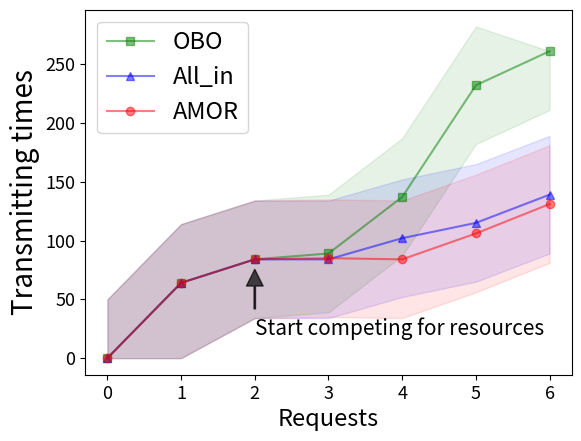

This chart was generated by the following Python code:
import pandas as pd
import numpy as np
import matplotlib.pyplot as plt
import matplotlib.ticker as mtick
import mpl_toolkits.axisartist as axisartist


def draw_1():
    x = [0,1,2,3,4,5,6]
    # 所有请求所需传输的数据量为10
    y_OBO = [0, 5, 10, 15, 20, 25, 30]
    y_AI = [0, 5, 10, 10, 13, 15, 18]
    y_AMOR = [0, 5, 10, 11, 13, 13, 15]

    fig = plt.figure()
    # -------------对于前两个绘制的阴影处理--------
    y_err = 5   # 10所需阴影处理
    max_val = max(y_OBO)
    y_upper1 = [min(max_val, i+y_err) for i in y_OBO]
    y_lower1 = [max(0, i-y_err) for i in y_OBO]
    y_upper2 = [min(max_val, i+y_err) for i in y_AI]
    y_lower2 = [max(0, i-y_err) for i in y_AI]
    y_upper3 = [min(max_val, i+y_err) for i in y_AMOR]
    y_lower3 = [max(0, i-y_err) for i in y_AMOR]

    plt.plot(x, y_OBO, alpha=0.5, color='g', marker='s', markevery=1, label='OBO')
    plt.plot(x, y_AI, alpha=0.5, color='b', marker='^', markevery=1, label='All_in')
    plt.plot(x, y_AMOR, alpha=0.5, color='r', marker='o', markevery=1, label='AMOR')
    plt.fill_between(x, y_lower1, y_upper1, color='g', alpha=0.1)
    plt.fill_between(x, y_lower2, y_upper2, color='b', alpha=0.1)
    plt.fill_between(x, y_lower3, y_upper3, color='r', alpha=0.1)
    # plt.gca().yaxis.set_major_formatter(mtick.ScalarFormatter(useMathText = True))
    # plt.ticklabel_format(axis="y", style="sci", scilimits=(0, 0))
    plt.tick_params(labelsize=13)
    plt.legend(fontsize=17)
    plt.xlabel('Requests', fontsize=17)
    plt.ylabel("Transmitting times", fontsize=20)

    # 添加标注
    plt.annotate(
        'Start competing for resources',  # 标注文本
        xy=(2,9),  # 标注点位置 (2,9)\(2,98)\(2,80)
        xytext=(2,2),  # 标注文本位置 (2,2)\(2,20)\(2,20)
        arrowprops=dict(
            facecolor='black',
            shrink=0.1,
            width=1,
            alpha=0.7
        ),  # 箭头属性
        fontsize=15
    )
    plt.gcf().subplots_adjust(bottom=0.12)
    plt.gcf().subplots_adjust(left=0.14)
    # plt.grid()
    plt.show()

def draw_2():
    x = [0, 1, 2, 3, 4, 5, 6]

    # 所有请求所需传输的数据量为100
    y_OBO = [0, 50, 100, 150, 200, 250, 300]
    y_AI = [0, 50, 100, 100, 125, 150, 175]
    y_AMOR = [0, 50, 100, 100, 125, 125, 150]

    fig = plt.figure()
    # -------------对于前两个绘制的阴影处理--------
    y_err= 50   # 100所需阴影处理
    max_val = max(y_OBO)
    y_upper1 = [min(max_val, i+y_err) for i in y_OBO]
    y_lower1 = [max(0, i-y_err) for i in y_OBO]
    y_upper2 = [min(max_val, i+y_err) for i in y_AI]
    y_lower2 = [max(0, i-y_err) for i in y_AI]
    y_upper3 = [min(max_val, i+y_err) for i in y_AMOR]
    y_lower3 = [max(0, i-y_err) for i in y_AMOR]

    plt.plot(x, y_OBO, alpha=0.5, color='g', marker='s', markevery=1, label='OBO')
    plt.plot(x, y_AI, alpha=0.5, color='b', marker='^', markevery=1, label='All_in')
    plt.plot(x, y_AMOR, alpha=0.5, color='r', marker='o', markevery=1, label='AMOR')
    plt.fill_between(x, y_lower1, y_upper1, color='g', alpha=0.1)
    plt.fill_between(x, y_lower2, y_upper2, color='b', alpha=0.1)
    plt.fill_between(x, y_lower3, y_upper3, color='r', alpha=0.1)
    # plt.gca().yaxis.set_major_formatter(mtick.ScalarFormatter(useMathText = True))
    # plt.ticklabel_format(axis="y", style="sci", scilimits=(0, 0))
    plt.tick_params(labelsize=13)
    plt.legend(fontsize=17)
    plt.xlabel('Requests', fontsize=17)
    plt.ylabel("Transmitting times", fontsize=20)

    # 添加标注
    plt.annotate(
        'Start competing for resources',  # 标注文本
        xy=(2,98),  # 标注点位置 (2,9)\(2,98)\(2,80)
        xytext=(2,20),  # 标注文本位置 (2,2)\(2,20)\(2,20)
        arrowprops=dict(
            facecolor='black',
            shrink=0.1,
            width=1,
            alpha=0.7
        ),  # 箭头属性
        fontsize=15
    )
    plt.gcf().subplots_adjust(bottom=0.12)
    plt.gcf().subplots_adjust(left=0.14)
    # plt.grid()
    plt.show()

def draw_3():
    x = [0, 1, 2, 3, 4, 5, 6]

    # 所有请求所需传输的数据量为[128,40,10,96,189,57]
    y_OBO = [0, 64, 84, 89, 137, 232, 261]
    y_AI = [0, 64, 84, 84, 102, 115, 139]
    y_AMOR = [0, 64, 84, 85, 84, 106, 131]

    fig = plt.figure()
    # -------------对于第三个绘制的阴影处理---------
    y_err = 50  # 不均匀数据请求所需阴影处理
    max_val = max(y_OBO)
    y_upper1 = [i + y_err for i in y_OBO]
    y_lower1 = [i - y_err for i in y_OBO]
    y_upper2 = [i + y_err for i in y_AI]
    y_lower2 = [i - y_err for i in y_AI]
    y_upper3 = [i + y_err for i in y_AMOR]
    y_lower3 = [i - y_err for i in y_AMOR]
    y_lower1[0] = 0
    y_lower2[0] = 0
    y_lower3[0] = 0
    y_lower1[1] = 0
    y_lower2[1] = 0
    y_lower3[1] = 0
    y_upper1[-1] = max_val

    plt.plot(x, y_OBO, alpha=0.5, color='g', marker='s', markevery=1, label='OBO')
    plt.plot(x, y_AI, alpha=0.5, color='b', marker='^', markevery=1, label='All_in')
    plt.plot(x, y_AMOR, alpha=0.5, color='r', marker='o', markevery=1, label='AMOR')
    plt.fill_between(x, y_lower1, y_upper1, color='g', alpha=0.1)
    plt.fill_between(x, y_lower2, y_upper2, color='b', alpha=0.1)
    plt.fill_between(x, y_lower3, y_upper3, color='r', alpha=0.1)
    # plt.gca().yaxis.set_major_formatter(mtick.ScalarFormatter(useMathText = True))
    # plt.ticklabel_format(axis="y", style="sci", scilimits=(0, 0))
    plt.tick_params(labelsize=13)
    plt.legend(fontsize=17)
    plt.xlabel('Requests', fontsize=17)
    plt.ylabel("Transmitting times", fontsize=20)

    # 添加标注
    plt.annotate(
        'Start competing for resources',  # 标注文本
        xy=(2, 80),  # 标注点位置 (2,9)\(2,98)\(2,80)
        xytext=(2, 20),  # 标注文本位置 (2,2)\(2,20)\(2,20)
        arrowprops=dict(
            facecolor='black',
            shrink=0.1,
            width=1,
            alpha=0.7
        ),  # 箭头属性
        fontsize=15
    )
    plt.gcf().subplots_adjust(bottom=0.12)
    plt.gcf().subplots_adjust(left=0.14)
    # plt.grid()
    plt.show()


if __name__ == '__main__':
    # draw_1()
    # draw_2()
    draw_3()
